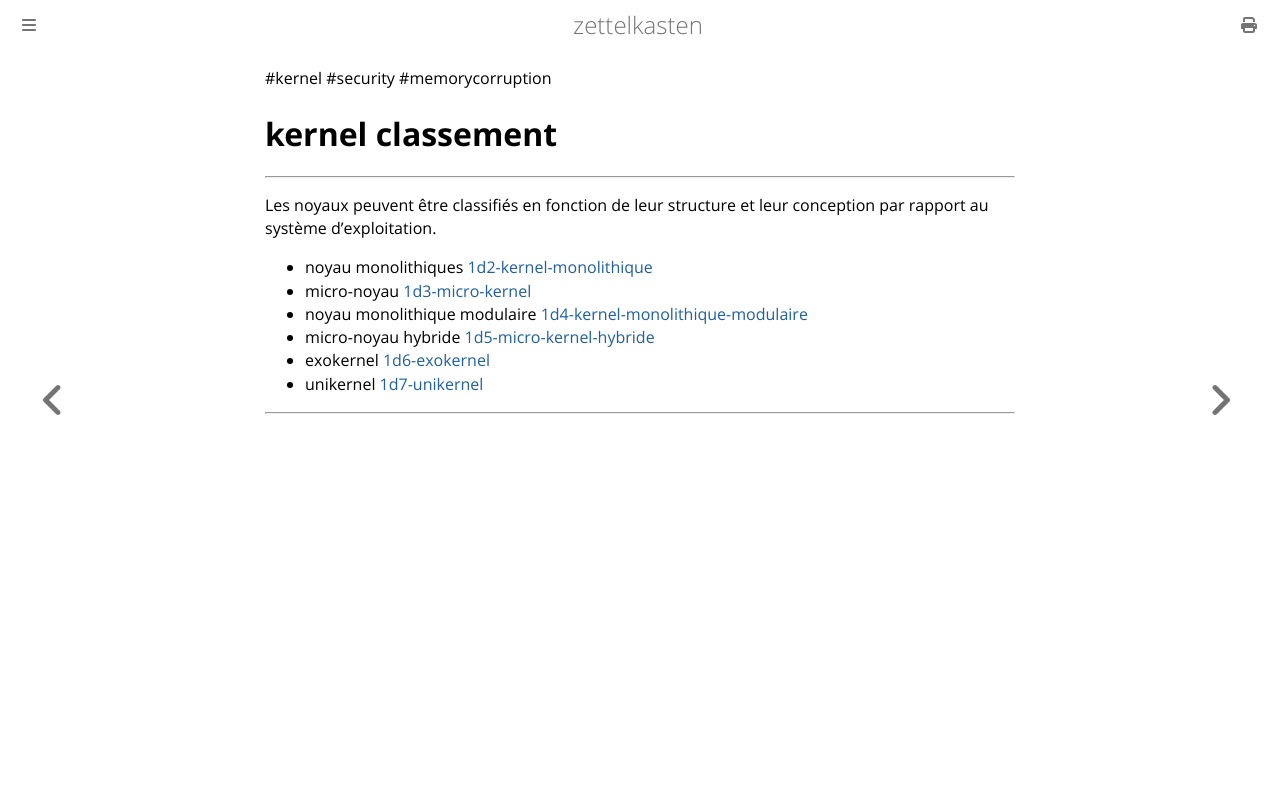

repository: aliasgwynplaine/z · page: 1d1-kernel-structure-types.html · generator: mdbook

#kernel #security #memorycorruption
# kernel classement
---
Les noyaux peuvent être classifiés en fonction de leur structure et leur conception par rapport au système d'exploitation.

+ noyau monolithiques [1d2-kernel-monolithique](1d2-kernel-monolithique.md)
+ micro-noyau [1d3-micro-kernel](1d3-micro-kernel.md)
+ noyau monolithique modulaire [1d4-kernel-monolithique-modulaire](1d4-kernel-monolithique-modulaire.md)
+ micro-noyau hybride [1d5-micro-kernel-hybride](1d5-micro-kernel-hybride.md)
+ exokernel [1d6-exokernel](1d6-exokernel.md)
+ unikernel [1d7-unikernel](1d7-unikernel.md)
---
